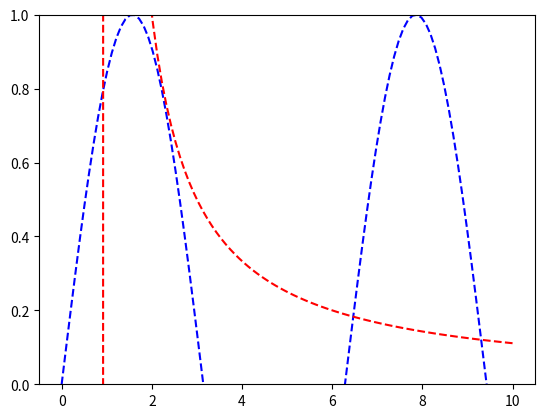

The matplotlib source for this figure: (Note: this script raises an exception after producing the figure.)
import matplotlib.pyplot as plt 
import numpy as np 
x = np.linspace(0, 10, 100)

plt.plot(x, np.sin(x), "b--")
plt.plot(x, 1/(x-1), "r--")

plt.ylim(0,1)
plt.savefig("build/plot.pdf")

